Run: headless pygame with SDL's dummy video driver; simulated clock (each Clock.tick advances the game by its frame time, no real sleeping); random seed 0; keys injected as events and as key.get_pressed() state; no mouse input.
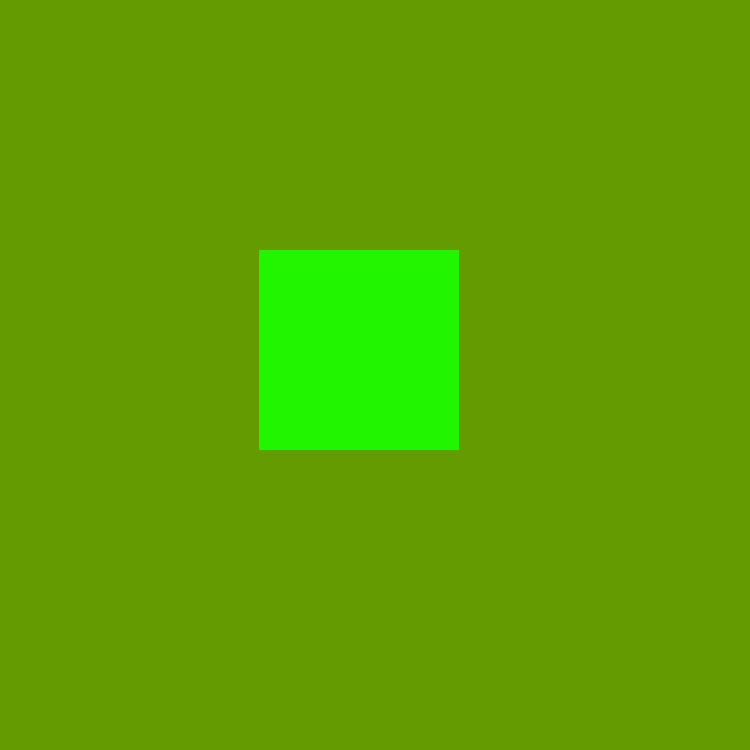
Frame 1 of 4 · flips 1–60 · no input
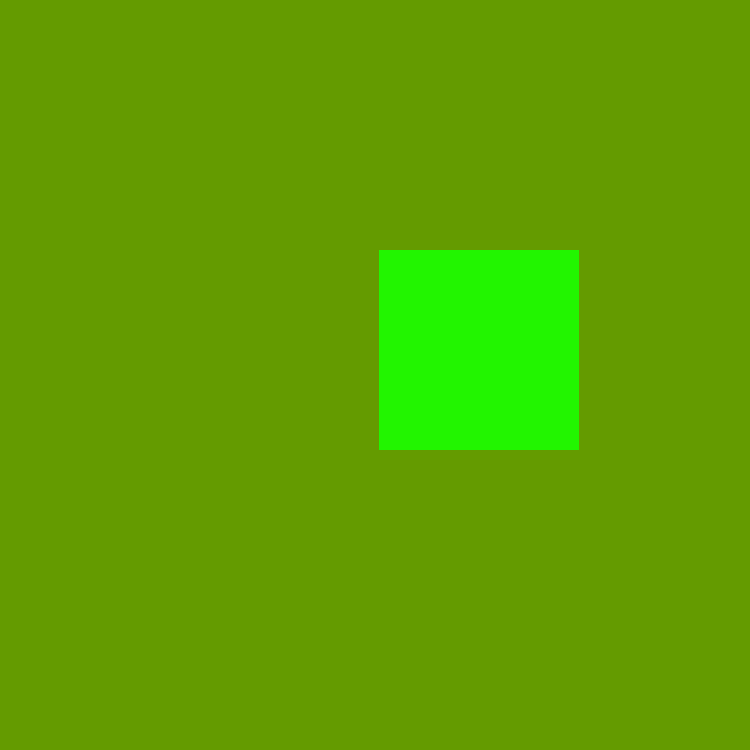
Frame 2 of 4 · flips 61–180 · tapped SPACE, RETURN · held RIGHT (→), D
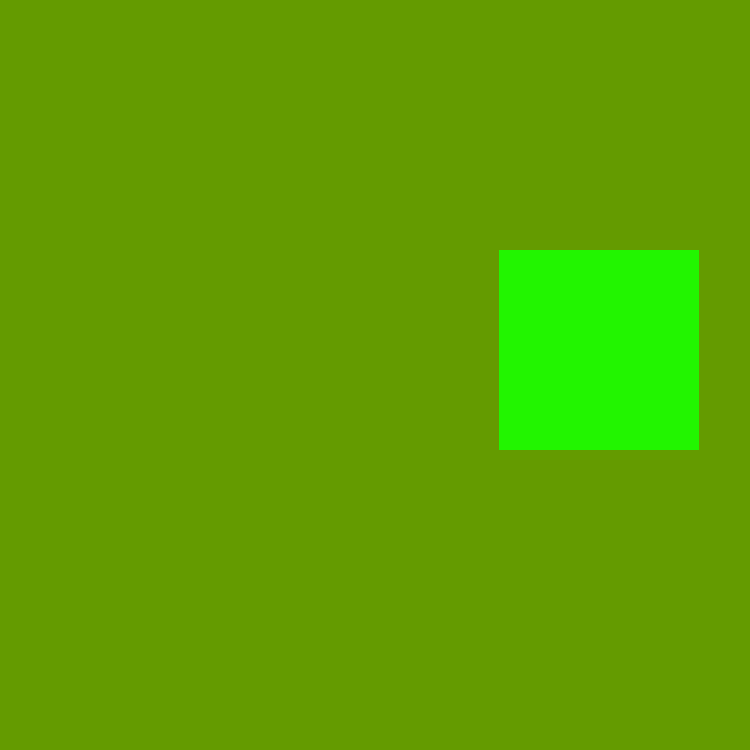
Frame 3 of 4 · flips 181–300 · held DOWN (↓), S
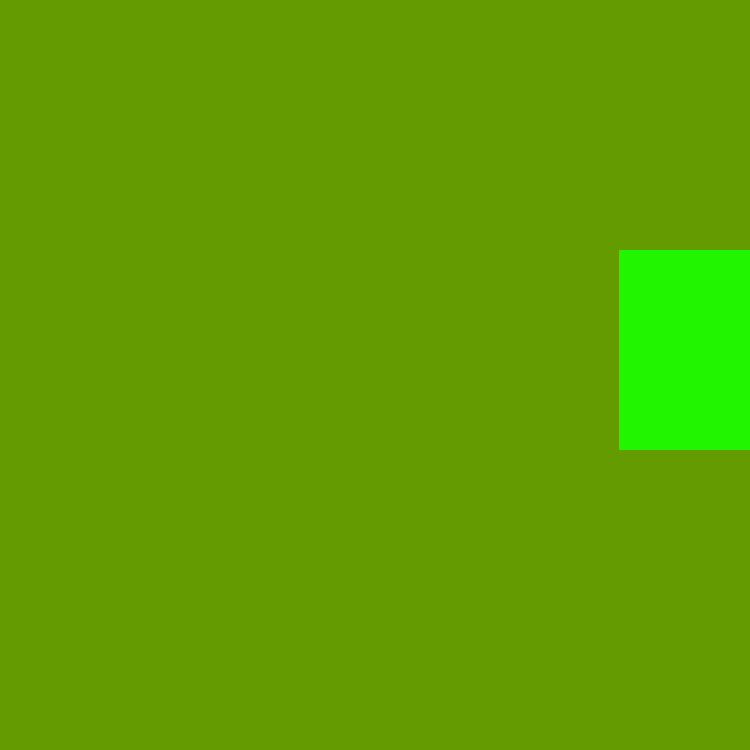
Frame 4 of 4 · flips 301–420 · held LEFT (←), A, UP (↑), W

The pygame program that drew these frames:

import pygame, sys

pygame.init()
screen = pygame.display.set_mode((750,750))
clock = pygame.time.Clock()
test_surface = pygame.Surface((200,200))
color = (100,155,0)
test_surface.fill((34,245,0))
x_pos = 200
while True:
    for event in pygame.event.get():
        if event.type  ==pygame.QUIT:
            pygame.quit()
            sys.exit()
    screen.fill(color)
    screen.blit(test_surface,(x_pos,250))
    x_pos += 1
    pygame.display.update()
    clock.tick(60)
